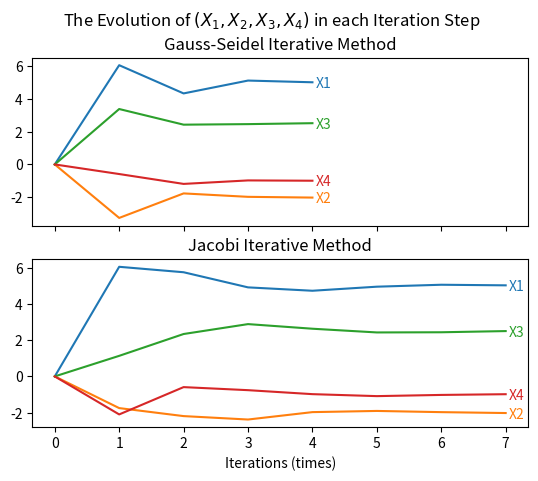

Reproduce this figure in Python.
import numpy as np
import matplotlib.pyplot as plt
from time import process_time


class GSIter():
    def __init__(self, A, AX):
        self.n = len(AX)
        if (np.shape(A) != (self.n, self.n)):
            raise ValueError("A or AX is wrong!")
        self.A = A
        self.AX = AX
        self.X = np.zeros((1,self.n))
        self.i = 0

    def iterate(self):
        self.i += 1
        self.X = np.append(self.X, np.zeros((1,self.n)), axis=0)
        #self.X[self.i][0] = 1/self.A[0][0] * (self.AX[0] - (np.dot(self.A[0][1:], self.X[self.i-1][1:])))
        for i in range(self.n):
            self.X[self.i][i] = 1/self.A[i][i] * (self.AX[i] - (np.dot(self.A[i][0:i],self.X[self.i][0:i]) + np.dot(self.A[i][i+1:],self.X[self.i-1][i+1:])))
        #print("GS")
    
    def IterateTimes(self):
        return "Iterated %i times"%(self.i)

class JcIter():
    def __init__(self, A, AX, X=None):
        self.n = len(AX)
        if (np.shape(A) != (self.n, self.n)):
            raise ValueError("A or AX is wrong!")
        self.A = A
        self.AX = AX
        if X == None:
            self.X = np.zeros((1,self.n))
        else:
            self.X = X
        self.i = 0

    def iterate(self):
        self.i += 1
        self.X = np.append(self.X, np.zeros((1,self.n)),axis=0)
        for i in range(self.n):
            self.X[self.i][i] = 1/self.A[i][i] * (self.AX[i] - (np.dot(self.A[i][0:i],self.X[self.i-1][0:i]) + np.dot(self.A[i][i+1:],self.X[self.i-1][i+1:])))
    
    def IterateTimes(self):
        return "Iterated %i times"%(self.i)

e = 0.05

A1 = np.array([[9, -2, 3, 2],
               [2, 8, -2, 3],
               [-3, 2, 11, -4],
               [-2, 3, 2, 10]])
AX1 = np.array([54.5, -14, 12.5, -21])

N1GS = GSIter(A1, AX1)
start1 = process_time()
N1GS.iterate()
N1GS.iterate()
while ((np.abs((N1GS.X[-1]-N1GS.X[-2])/N1GS.X[-2]) >= e).any()):
    N1GS.iterate()
end1 = process_time()
print(N1GS.X[-1])
print(N1GS.IterateTimes(), "time used: %f sec"%(end1-start1))

N1J = JcIter(A1,AX1)
start2 = process_time()
N1J.iterate()
N1J.iterate()
while ((np.abs((N1J.X[-1]-N1J.X[-2])/N1J.X[-2]) >= e).any()):
    N1J.iterate()
end2 = process_time()
print(N1J.X[-1])
print(N1J.IterateTimes(), "time used: %f sec"%(end2-start2))

Color = ("#1f77b4","#ff7f0e","#2ca02c","#d62728")
f1, ax1 = plt.subplots(2,1,sharex="all")

for i in range(N1GS.n):
    ax1[0].plot(np.linspace(0,N1GS.i,N1GS.i+1),N1GS.X[:,i],color=Color[i])
    ax1[0].text(N1GS.i+0.05,N1GS.X[N1GS.i,i]-0.3,"X%i"%(i+1),color=Color[i])

for i in range(N1J.n):
    ax1[1].plot(np.linspace(0,N1J.i,N1J.i+1),N1J.X[:,i],color=Color[i])
    ax1[1].text(N1J.i+0.05,N1J.X[N1J.i,i]-0.3,"X%i"%(i+1),color=Color[i])

f1.suptitle("The Evolution of $(X_1,X_2,X_3,X_4)$ in each Iteration Step")
ax1[1].set_xlabel("Iterations (times)")
ax1[0].set_title("Gauss-Seidel Iterative Method")
ax1[1].set_title("Jacobi Iterative Method")

f1.savefig("Qriginal.png", dpi=500)
plt.show()